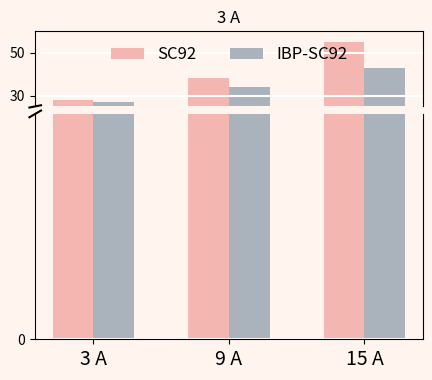

Write Python code to recreate this figure.
import matplotlib.pyplot as plt
import numpy as np

# --- Data Simulation ---
# 3 Groups: 3A, 9A, 15A
labels = ['3 A', '9 A', '15 A']
sc92_vals = [28, 38, 55] # Pink
ibp_vals = [27, 34, 43] # Grey

x = np.arange(len(labels))
width = 0.3

# --- Plotting ---
fig, (ax1, ax2) = plt.subplots(2, 1, figsize=(5, 4), dpi=150, sharex=True, gridspec_kw={'height_ratios': [1, 3]})
plt.subplots_adjust(hspace=0.05)

# Colors
col_sc = '#F4B6B0' # Light Pink
col_ibp = '#AAB2BC' # Grey Blue

# Plot on both axes
for ax in [ax1, ax2]:
    ax.bar(x - width/2, sc92_vals, width, color=col_sc, label='SC92')
    ax.bar(x + width/2, ibp_vals, width, color=col_ibp, label='IBP-SC92')

# Break Y Axis
# Top limits
ax1.set_ylim(50, 70) # Show top part? No, max is 55. 
# Image shows scale 0-60 roughly, but with break.
# Let's assume break is between 10 and 25?
# The image shows axis starting at 0, then break, then 30, 50.
ax2.set_ylim(0, 20) # Bottom part
ax1.set_ylim(25, 60) # Top part

# Hide spines between
ax1.spines['bottom'].set_visible(False)
ax2.spines['top'].set_visible(False)
ax1.tick_params(bottom=False)
ax2.tick_params(top=False)

# Diagonals for break
d = .015 
kwargs = dict(transform=ax1.transAxes, color='k', clip_on=False)
ax1.plot((-d, +d), (-d, +d), **kwargs)        # top-left diagonal
# ax1.plot((1 - d, 1 + d), (-d, +d), **kwargs)  # top-right diagonal

kwargs.update(transform=ax2.transAxes)  # switch to the bottom axes
ax2.plot((-d, +d), (1 - d, 1 + d), **kwargs)  # bottom-left diagonal
# ax2.plot((1 - d, 1 + d), (1 - d, 1 + d), **kwargs)  # bottom-right diagonal

# Legend (Top only)
ax1.legend(loc='upper center', ncol=2, frameon=False, fontsize=12)
ax1.set_title('3 A', fontsize=12) # Title at top? Image says "3 A" at top but that's X label?
# Wait, X labels are 3 A, 9 A, 15 A. Title is likely something else or repeated.

# Labels
ax2.set_xticks(x)
ax2.set_xticklabels(labels, fontsize=14)
ax2.set_yticks([0])
ax1.set_yticks([30, 50])

# White grid lines (Horizontal)
ax1.yaxis.grid(True, color='white', linestyle='-', linewidth=1.5)
ax2.yaxis.grid(True, color='white', linestyle='-', linewidth=1.5)

# Background color (Peach/Beige)
fig.patch.set_facecolor('#FFF5EE')
ax1.set_facecolor('#FFF5EE')
ax2.set_facecolor('#FFF5EE')

plt.show()
